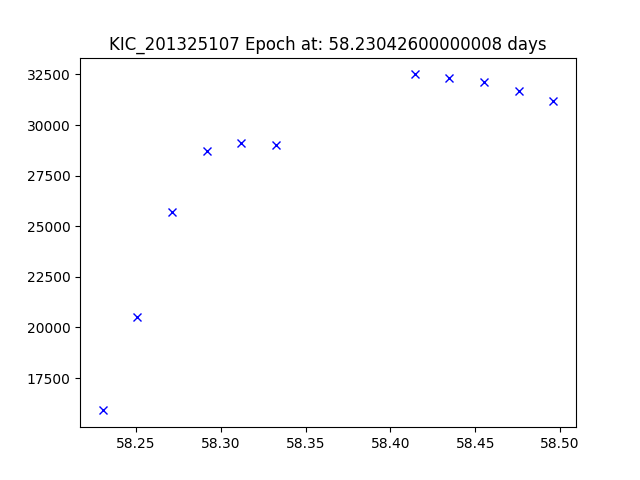

The data file committed next to this chart (first rows):
JDtimes, observed fluxes, observed uncertainties
58.23, 15900, 6.37
58.25, 20500, 6.37
58.27, 25700, 6.37
58.29, 28700, 6.37
58.31, 29100, 6.37
58.33, 29000, 6.37
58.41, 32500, 6.36
58.43, 32300, 6.36
58.46, 32100, 6.36
58.48, 31700, 6.36
58.5, 31200, 6.36
